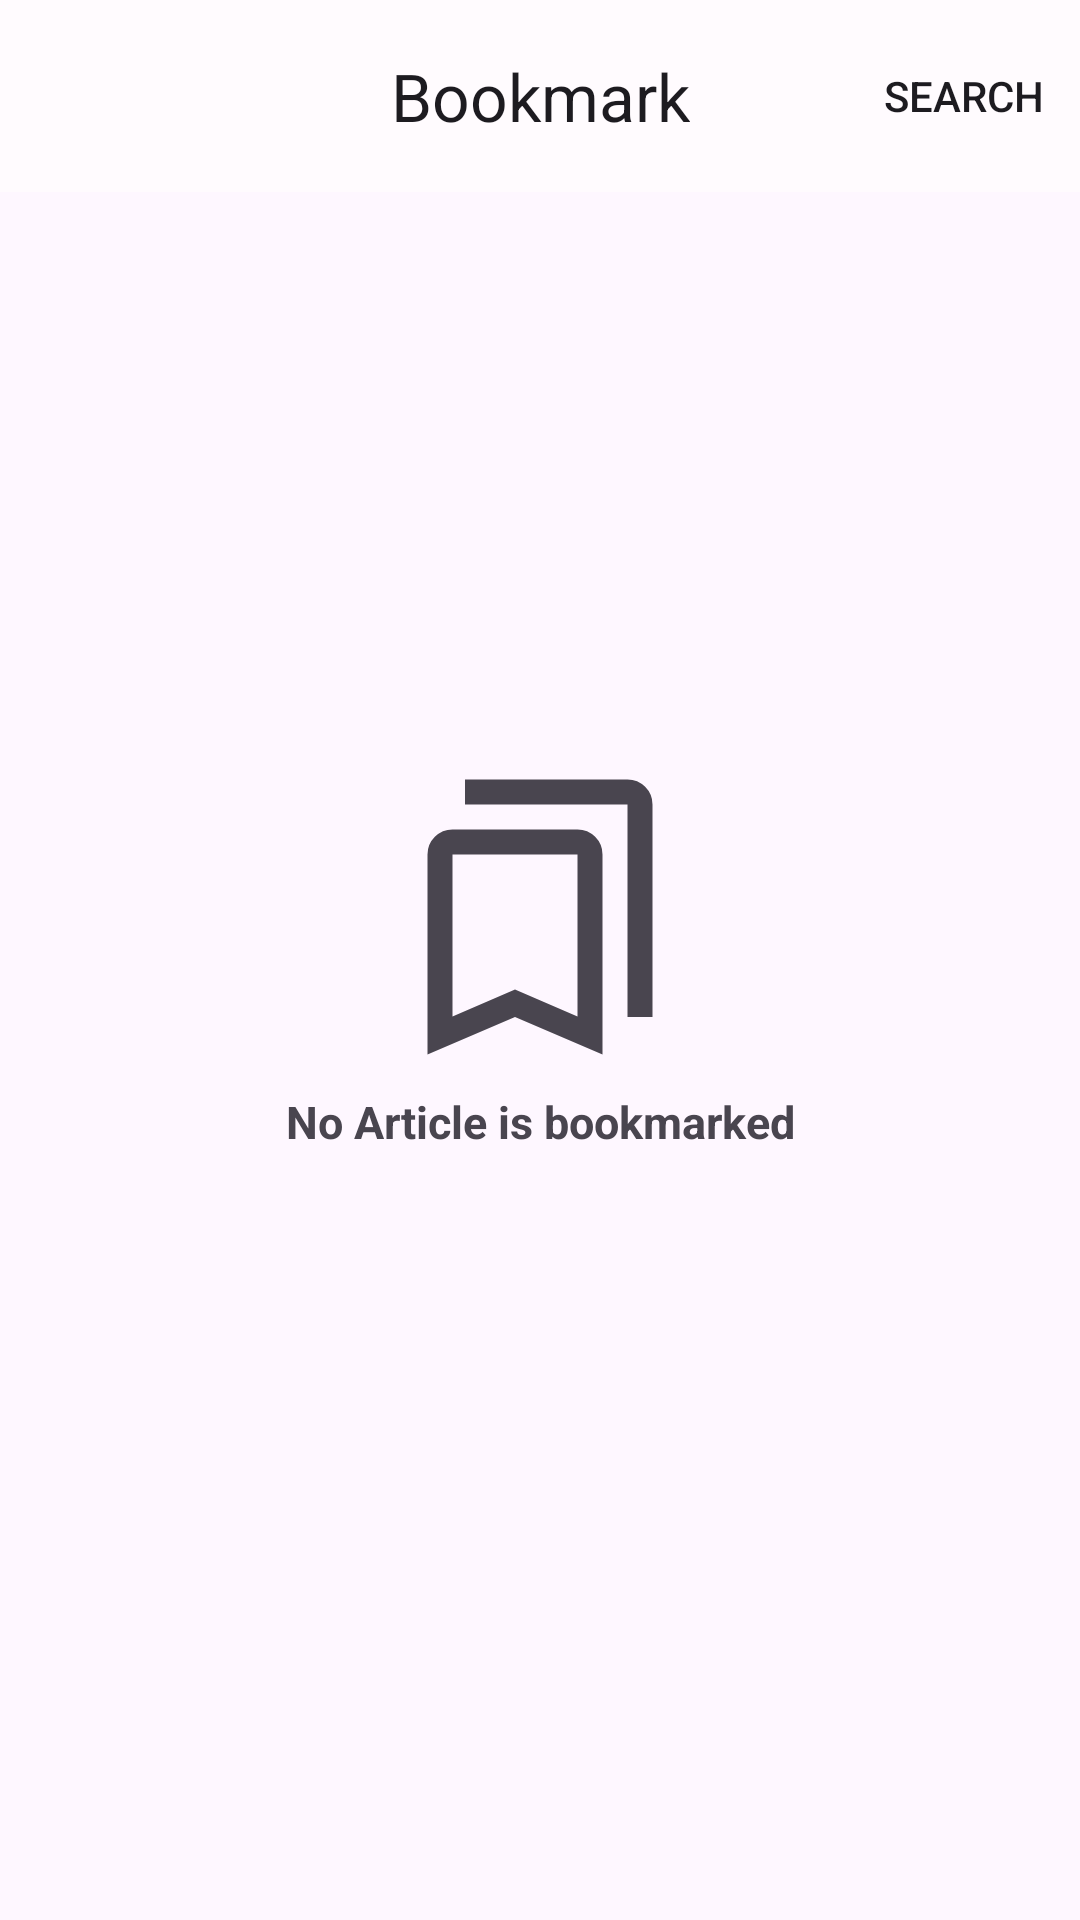

The Android layout XML behind this screen, and the referenced resources:
<!-- AndroidManifest.xml: application theme Theme.NewsCastMB -->
<!-- res/layout/fragment_bookmarked_news.xml -->
<?xml version="1.0" encoding="utf-8"?>
<androidx.coordinatorlayout.widget.CoordinatorLayout xmlns:android="http://schemas.android.com/apk/res/android"
    xmlns:app="http://schemas.android.com/apk/res-auto"
    xmlns:tools="http://schemas.android.com/tools"
    android:layout_width="match_parent"
    android:layout_height="match_parent">

    <com.google.android.material.appbar.AppBarLayout
        android:id="@+id/app_barHome"
        android:layout_width="match_parent"
        android:layout_height="wrap_content"
        android:fitsSystemWindows="true">

        <com.google.android.material.appbar.MaterialToolbar
            android:id="@+id/bookmarkToolbar"
            android:layout_width="match_parent"
            android:layout_height="wrap_content"
            app:menu="@menu/opt_bookmark_news_menu"
            app:title="Bookmark"
            app:titleCentered="true"
            app:titleTextAppearance="?attr/textAppearanceTitleLarge" />

    </com.google.android.material.appbar.AppBarLayout>


    <androidx.constraintlayout.widget.ConstraintLayout
        android:id="@+id/bookmarkPlaceholder"
        android:layout_width="match_parent"
        android:layout_height="wrap_content"
        android:layout_gravity="center"
        android:visibility="visible"
        tools:visibility="visible">


        <ImageView
            android:id="@+id/imageView"
            android:layout_width="100dp"
            android:layout_height="100dp"
            android:src="@drawable/bookmarks_icon24px"
            app:layout_constraintEnd_toEndOf="parent"
            app:layout_constraintStart_toStartOf="parent"
            app:layout_constraintTop_toTopOf="parent"
            tools:ignore="contentDescription" />

        <TextView
            android:layout_width="wrap_content"
            android:layout_height="wrap_content"
            android:layout_margin="8dp"
            android:text="@string/no_article_bookmarked_placeholder"
            android:textSize="15sp"
            android:textStyle="bold"
            app:layout_constraintEnd_toEndOf="parent"
            app:layout_constraintStart_toStartOf="parent"
            app:layout_constraintTop_toBottomOf="@+id/imageView" />

    </androidx.constraintlayout.widget.ConstraintLayout>

    <androidx.recyclerview.widget.RecyclerView
        android:id="@+id/bookmarkedNewsList"
        android:layout_width="match_parent"
        android:layout_height="match_parent"
        app:layout_behavior="@string/appbar_scrolling_view_behavior" />


</androidx.coordinatorlayout.widget.CoordinatorLayout>
<!-- resources referenced by this layout -->
<resources>
  <!-- drawable bookmarks_icon24px (drawable) -->
  <vector xmlns:android="http://schemas.android.com/apk/res/android"
      android:width="24dp"
      android:height="24dp"
      android:tint="?android:colorControlNormal"
      android:viewportWidth="960"
      android:viewportHeight="960">
    <path
        android:fillColor="#FF000000"
        android:pathData="M120,920v-640q0,-33 23.5,-56.5T200,200h400q33,0 56.5,23.5T680,280v640L400,800 120,920ZM200,798 L400,712 600,798v-518L200,280v518ZM760,800v-680L240,120v-80h520q33,0 56.5,23.5T840,120v680h-80ZM200,280h400,-400Z"/>
  </vector>
  <string name="no_article_bookmarked_placeholder">No Article is bookmarked</string>
  <style name="Theme.NewsCastMB" parent="Base.Theme.NewsCastMB">
  
          <item name="android:navigationBarColor">@android:color/transparent</item>
          <item name="android:statusBarColor">@android:color/transparent</item>
          <item name="android:windowLightStatusBar">true</item>
          <item name="fontFamily">@font/dmsans_18pt_regular</item>
  
      </style>
  <color name="md_theme_light_secondary">#006874</color>
  <color name="md_theme_light_onSecondary">#FFFFFF</color>
  <color name="md_theme_light_secondaryContainer">#97F0FF</color>
  <color name="md_theme_light_onSecondaryContainer">#001F24</color>
  <color name="md_theme_light_tertiary">#5F6200</color>
  <color name="md_theme_light_onTertiary">#FFFFFF</color>
  <color name="md_theme_light_tertiaryContainer">#E5E972</color>
  <color name="md_theme_light_onTertiaryContainer">#1C1D00</color>
  <color name="md_theme_light_surfaceVariant">#E7E0EC</color>
  <color name="md_theme_light_onSurfaceVariant">#4A4739</color>
  <color name="md_theme_light_outline">#7B7768</color>
  <color name="md_theme_light_inverseOnSurface">#F5F0E7</color>
  <color name="md_theme_light_inverseSurface">#32302A</color>
  <color name="md_theme_light_inversePrimary">#DEC800</color>
  <color name="md_theme_light_primary">#6750A4</color>
  <color name="md_theme_light_onPrimary">#FFFFFF</color>
  <color name="md_theme_light_primaryContainer">#EADDFF</color>
  <color name="md_theme_light_onPrimaryContainer">#21005D</color>
  <color name="md_theme_light_error">#B3261E</color>
  <color name="md_theme_light_onError">#FFFFFF</color>
  <color name="md_theme_light_errorContainer">#F9DEDC</color>
  <color name="md_theme_light_onErrorContainer">#410E0B</color>
  <color name="md_theme_light_onBackground">#1D1C16</color>
  <color name="md_theme_light_surface">#FFFBFE</color>
  <color name="md_theme_light_onSurface">#1C1B1F</color>
</resources>
